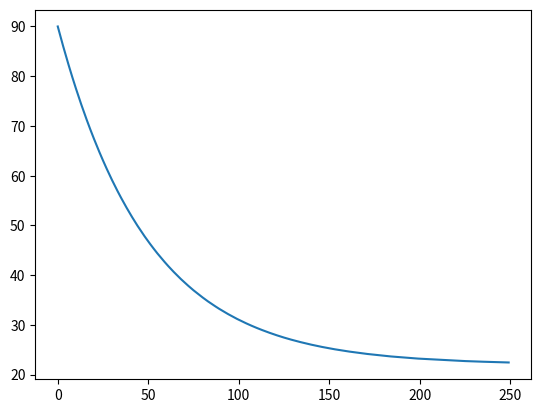

The matplotlib source for this figure:
from __future__ import unicode_literals
import matplotlib.pyplot as plt

## Simulation of a cooling cup of coffee
## by Newtons law of cooling asserts

class System(object):

    ##   system model for Newton law of cooling asserts
    def __init__(self, initT = None, volume = None, r = None, tEnv = None, tEnd = None, dT= None):
        self.initT = initT
        self.volume= volume
        self.r = r
        self.tEnv = tEnv
        self.tEnd =tEnd
        self.dT = dT

    ## print System params
    def getSystem(self):
        print ("#System state")
        print ("init : ", self.initT)
        print ("volume:", self.volume)
        print ("r :    ", self.r)
        print ("tEnv : ", self.tEnv)
        print ("tEnd : ", self.tEnd)
        print ("dT   : ", self.dT)

    ## Temperature value set-up
    def setTempSystem(self, t=None):
        self.initT = t

    ## Round the value
    def getTempSystem(self):
#        print ("init : ", self.initT)
        return round(self.initT,2)

    ## Calculations
    def updateSystem(self):
        T = self.initT
        T += -self.r*(T -self.tEnv)*self.dT
        return self.setTempSystem(t=T)

def main():

    # start the process
    initT = 90
    coffee = System(initT=initT, volume=300,r=0.02, tEnv=22, tEnd=30, dT=1)

    ## follow the process
    x = [0]; y = [initT];
    for i in range(1, 250):
        coffee.updateSystem()
        x.append(i)
        y.append(coffee.getTempSystem())

    #make it visual
    plt.plot(x,y)
    plt.show()

main()

